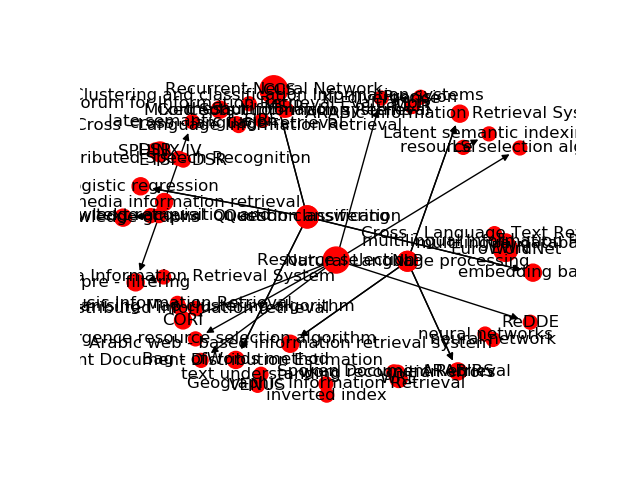

The file beside this chart, header and first rows:
Source, Target, Type, Weight
4, 3816, Directed, 16
4, 3817, Directed, 16
4, 3818, Directed, 16
8, 3816, Directed, 16
8, 3817, Directed, 16
8, 3818, Directed, 16
347, 3913, Directed, 6
44, 3984, Directed, 6
185, 3867, Directed, 5
186, 3867, Directed, 5
214, 3877, Directed, 5
344, 3913, Directed, 5
1393, 4271, Directed, 5
146, 4242, Directed, 5
300, 3913, Directed, 4
352, 3913, Directed, 4
355, 3913, Directed, 4
798, 4046, Directed, 4
699, 3984, Directed, 4
76, 3839, Directed, 3
77, 3839, Directed, 3
78, 3839, Directed, 3
86, 3842, Directed, 3
87, 3842, Directed, 3
125, 3850, Directed, 3
180, 3867, Directed, 3
181, 3867, Directed, 3
183, 3867, Directed, 3
184, 3867, Directed, 3
185, 3865, Directed, 3
185, 3868, Directed, 3
185, 3869, Directed, 3
186, 3865, Directed, 3
186, 3868, Directed, 3
186, 3869, Directed, 3
188, 3867, Directed, 3
209, 3873, Directed, 3
214, 3876, Directed, 3
214, 3878, Directed, 3
214, 3879, Directed, 3
214, 3880, Directed, 3
214, 3881, Directed, 3
218, 3877, Directed, 3
245, 3887, Directed, 3
249, 3890, Directed, 3
250, 3890, Directed, 3
64, 3903, Directed, 3
64, 3904, Directed, 3
290, 3903, Directed, 3
393, 3922, Directed, 3
